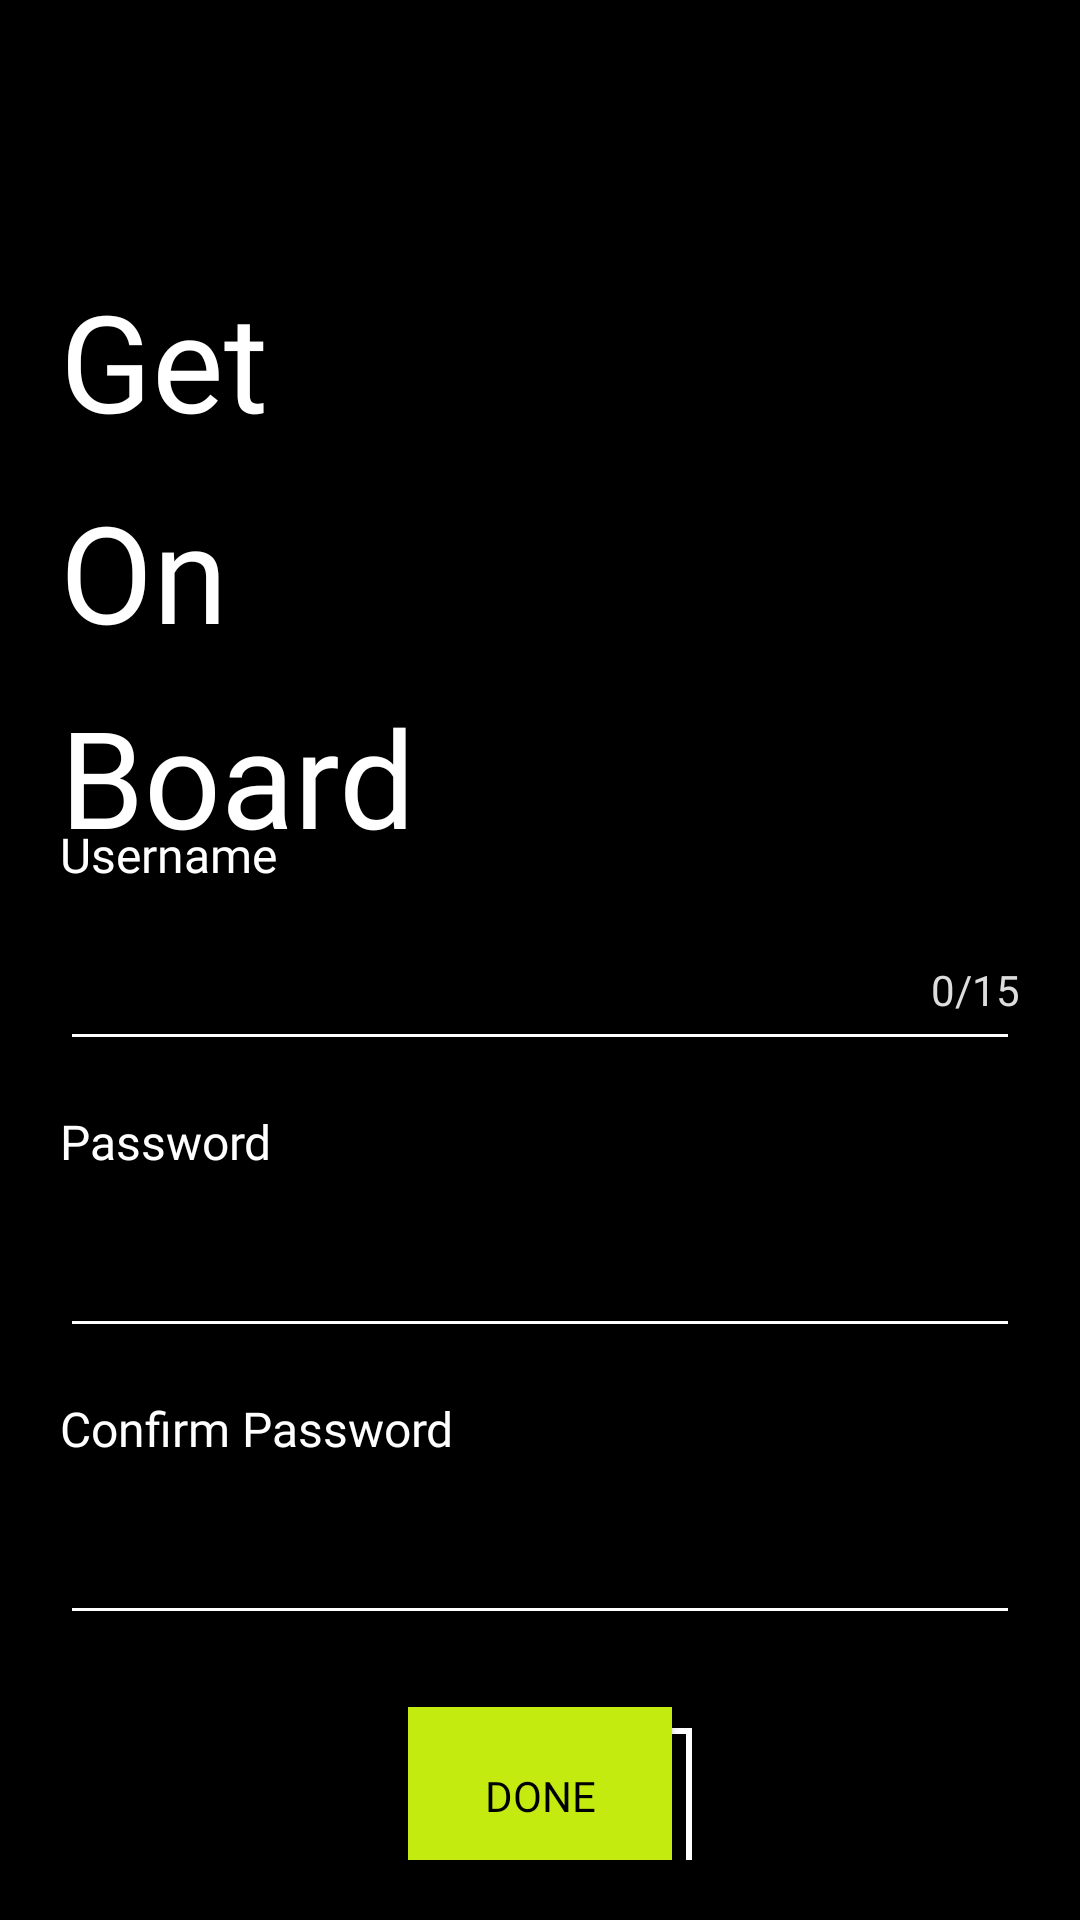

Reconstruct the res/layout file that produces this screen, plus the resources it refers to.
<!-- AndroidManifest.xml: application theme Theme.GameSetMatch -->
<!-- res/layout/activity_sign_up.xml -->
<?xml version="1.0" encoding="utf-8"?>
<layout
    xmlns:android="http://schemas.android.com/apk/res/android"
    xmlns:app="http://schemas.android.com/apk/res-auto"
    xmlns:tools="http://schemas.android.com/tools">

    <androidx.constraintlayout.widget.ConstraintLayout
        android:layout_width="match_parent"
        android:layout_height="match_parent"
        android:padding="20dp"
        android:background="@color/black"
        tools:context=".ui.signupsignin.SignUpActivity">

        <ImageView
            android:id="@+id/back_btn"
            android:layout_width="30dp"
            android:layout_height="30dp"
            android:src="@drawable/ic_back"
            app:layout_constraintStart_toStartOf="parent"
            app:layout_constraintTop_toTopOf="parent" />

        <TextView
            android:id="@+id/textView2"
            android:layout_width="wrap_content"
            android:layout_height="wrap_content"
            android:layout_marginTop="70dp"
            android:fontFamily="@font/gilroy_bold"
            android:text="@string/on_boarding"
            android:textColor="@color/white"
            android:lineSpacingMultiplier="1.3"
            android:textSize="45sp"
            app:layout_constraintStart_toStartOf="parent"
            app:layout_constraintTop_toTopOf="parent" />

        <androidx.constraintlayout.widget.ConstraintLayout
            android:layout_width="match_parent"
            android:layout_height="wrap_content"
            android:paddingBottom="10dp"
            android:layout_marginTop="10dp"
            app:layout_constraintBottom_toBottomOf="parent"
            app:layout_constraintEnd_toEndOf="parent"
            app:layout_constraintStart_toStartOf="parent"
            app:layout_constraintTop_toBottomOf="@+id/textView2">

            <TextView
                android:id="@+id/username_tv"
                style="@style/InputTagTV"
                android:text="@string/username"
                app:layout_constraintStart_toStartOf="parent"
                app:layout_constraintTop_toTopOf="parent" />

            <TextView
                android:id="@+id/username_limit"
                android:layout_width="wrap_content"
                android:layout_height="wrap_content"
                android:text="0/15"
                android:textColor="@color/light_gray"
                app:layout_constraintBottom_toBottomOf="@+id/username_et"
                app:layout_constraintEnd_toEndOf="@+id/username_et"
                app:layout_constraintTop_toTopOf="@+id/username_et" />


            <EditText
                android:id="@+id/username_et"
                style="@style/InputFieldStyle"
                android:inputType="textPersonName"
                android:maxLength="15"
                app:layout_constraintEnd_toEndOf="parent"
                app:layout_constraintStart_toStartOf="parent"
                app:layout_constraintTop_toBottomOf="@+id/username_tv"
                tools:ignore="SpeakableTextPresentCheck" />

            <TextView
                android:id="@+id/username_error"
                app:layout_constraintStart_toStartOf="parent"
                app:layout_constraintTop_toBottomOf="@id/username_et"
                style="@style/ErrorTextStyle"/>


            <TextView
                android:id="@+id/password_tv"
                style="@style/InputTagTV"
                android:layout_marginTop="16dp"
                android:text="@string/password"
                app:layout_constraintStart_toStartOf="parent"
                app:layout_constraintTop_toBottomOf="@+id/username_error" />

            <EditText
                android:id="@+id/password_et"
                style="@style/InputFieldStyle"
                android:inputType="textPassword"
                app:layout_constraintEnd_toEndOf="parent"
                app:layout_constraintStart_toStartOf="parent"
                app:layout_constraintTop_toBottomOf="@+id/password_tv" />

            <TextView
                android:id="@+id/password_error"
                app:layout_constraintStart_toStartOf="parent"
                app:layout_constraintTop_toBottomOf="@id/password_et"
                style="@style/ErrorTextStyle"/>

            <TextView
                android:id="@+id/confirm_password_tv"
                style="@style/InputTagTV"
                android:layout_marginTop="16dp"
                android:text="@string/confirm_password"
                app:layout_constraintStart_toStartOf="parent"
                app:layout_constraintTop_toBottomOf="@+id/password_error" />

            <EditText
                android:id="@+id/confirm_password_et"
                style="@style/InputFieldStyle"
                android:inputType="textPassword"
                app:layout_constraintEnd_toEndOf="parent"
                app:layout_constraintStart_toStartOf="parent"
                app:layout_constraintTop_toBottomOf="@+id/confirm_password_tv" />

            <TextView
                android:id="@+id/confirm_password_error"
                app:layout_constraintStart_toStartOf="parent"
                app:layout_constraintTop_toBottomOf="@id/confirm_password_et"
                style="@style/ErrorTextStyle"/>

            <androidx.appcompat.widget.AppCompatButton
                android:id="@+id/done_btn"
                style="@style/ButtonsStyle"
                android:layout_marginTop="24dp"
                android:text="@string/done"
                app:layout_constraintEnd_toEndOf="parent"
                app:layout_constraintStart_toStartOf="parent"
                app:layout_constraintTop_toBottomOf="@+id/confirm_password_error" />

            <View
                style="@style/HighlightStyle"
                app:layout_constraintBottom_toBottomOf="@id/done_btn"
                app:layout_constraintEnd_toEndOf="@id/done_btn"
                app:layout_constraintStart_toStartOf="@id/done_btn"
                app:layout_constraintTop_toTopOf="@id/done_btn" />


        </androidx.constraintlayout.widget.ConstraintLayout>

    </androidx.constraintlayout.widget.ConstraintLayout>
</layout>
<!-- resources referenced by this layout -->
<resources>
  <color name="black">#FF000000</color>
  <color name="light_gray">#DDDDDD</color>
  <color name="white">#FFFFFFFF</color>
  <string name="confirm_password">Confirm Password</string>
  <string name="done">Done</string>
  <string name="on_boarding">Get\nOn\nBoard</string>
  <string name="password">Password</string>
  <string name="username">Username</string>
  <style name="ButtonsStyle">
          <item name="android:layout_width">wrap_content</item>
          <item name="android:layout_height">wrap_content</item>
          <item name="android:background">@drawable/main_btn_bg</item>
          <item name="android:fontFamily">@font/gilroy_bold</item>
          <item name="android:padding">20dp</item>
          <item name="android:textColor">@color/black</item>
      </style>
  <style name="ErrorTextStyle">
          <item name="android:layout_width">wrap_content</item>
          <item name="android:layout_height">wrap_content</item>
          <item name="android:layout_marginStart">3dp</item>
          <item name="android:textSize">15sp</item>
          <item name="android:visibility">gone</item>
          <item name="android:textColor">@color/red</item>
      </style>
  <style name="HighlightStyle">
          <item name="android:layout_width">0dp</item>
          <item name="android:layout_height">0dp</item>
          <item name="android:layout_marginStart">7dp</item>
          <item name="android:layout_marginTop">7dp</item>
          <item name="android:layout_marginEnd">-7dp</item>
          <item name="android:layout_marginBottom">-7dp</item>
          <item name="android:background">@drawable/bg_button_highlight</item>
      </style>
  <style name="InputFieldStyle">
          <item name="android:layout_width">match_parent</item>
          <item name="android:layout_height">wrap_content</item>
          <item name="android:layout_marginTop">10dp</item>
          <item name="android:backgroundTint">@color/white</item>
          <item name="android:fontFamily">@font/gilroy_regular</item>
          <item name="android:minHeight">48dp</item>
          <item name="android:textColor">@color/white</item>
      </style>
  <style name="InputTagTV">
          <item name="android:layout_width">wrap_content</item>
          <item name="android:layout_height">wrap_content</item>
          <item name="android:fontFamily">@font/gilroy_medium</item>
          <item name="android:textSize">16sp</item>
          <item name="android:textColor">@color/white</item>
      </style>
  <style name="Theme.GameSetMatch" parent="Theme.MaterialComponents.Light.NoActionBar">
          
          <item name="colorPrimary">@color/purple_500</item>
          <item name="colorPrimaryVariant">@color/black</item>
          <item name="colorOnPrimary">@color/white</item>
          
          <item name="colorSecondary">@color/button_color</item>
          <item name="colorSecondaryVariant">@color/button_color</item>
          <item name="colorOnSecondary">@color/black</item>
          
          <item name="android:statusBarColor" tools:targetApi="l">?attr/colorPrimaryVariant</item>
          
      </style>
  <!-- drawable main_btn_bg (drawable) -->
  <?xml version="1.0" encoding="utf-8"?>
  <shape
      xmlns:android="http://schemas.android.com/apk/res/android"
      android:shape="rectangle">
  
      <solid
          android:color="@color/button_color"/>
  
  </shape>
  <color name="red">#DE0A26</color>
  <!-- drawable bg_button_highlight (drawable) -->
  <?xml version="1.0" encoding="utf-8"?>
  <shape xmlns:android="http://schemas.android.com/apk/res/android"
      android:shape="rectangle">
  
      <stroke
          android:color="@color/white"
          android:width="2dp"/>
  
  </shape>
  <color name="purple_500">#FF6200EE</color>
  <color name="button_color">#C4EB0F</color>
</resources>
